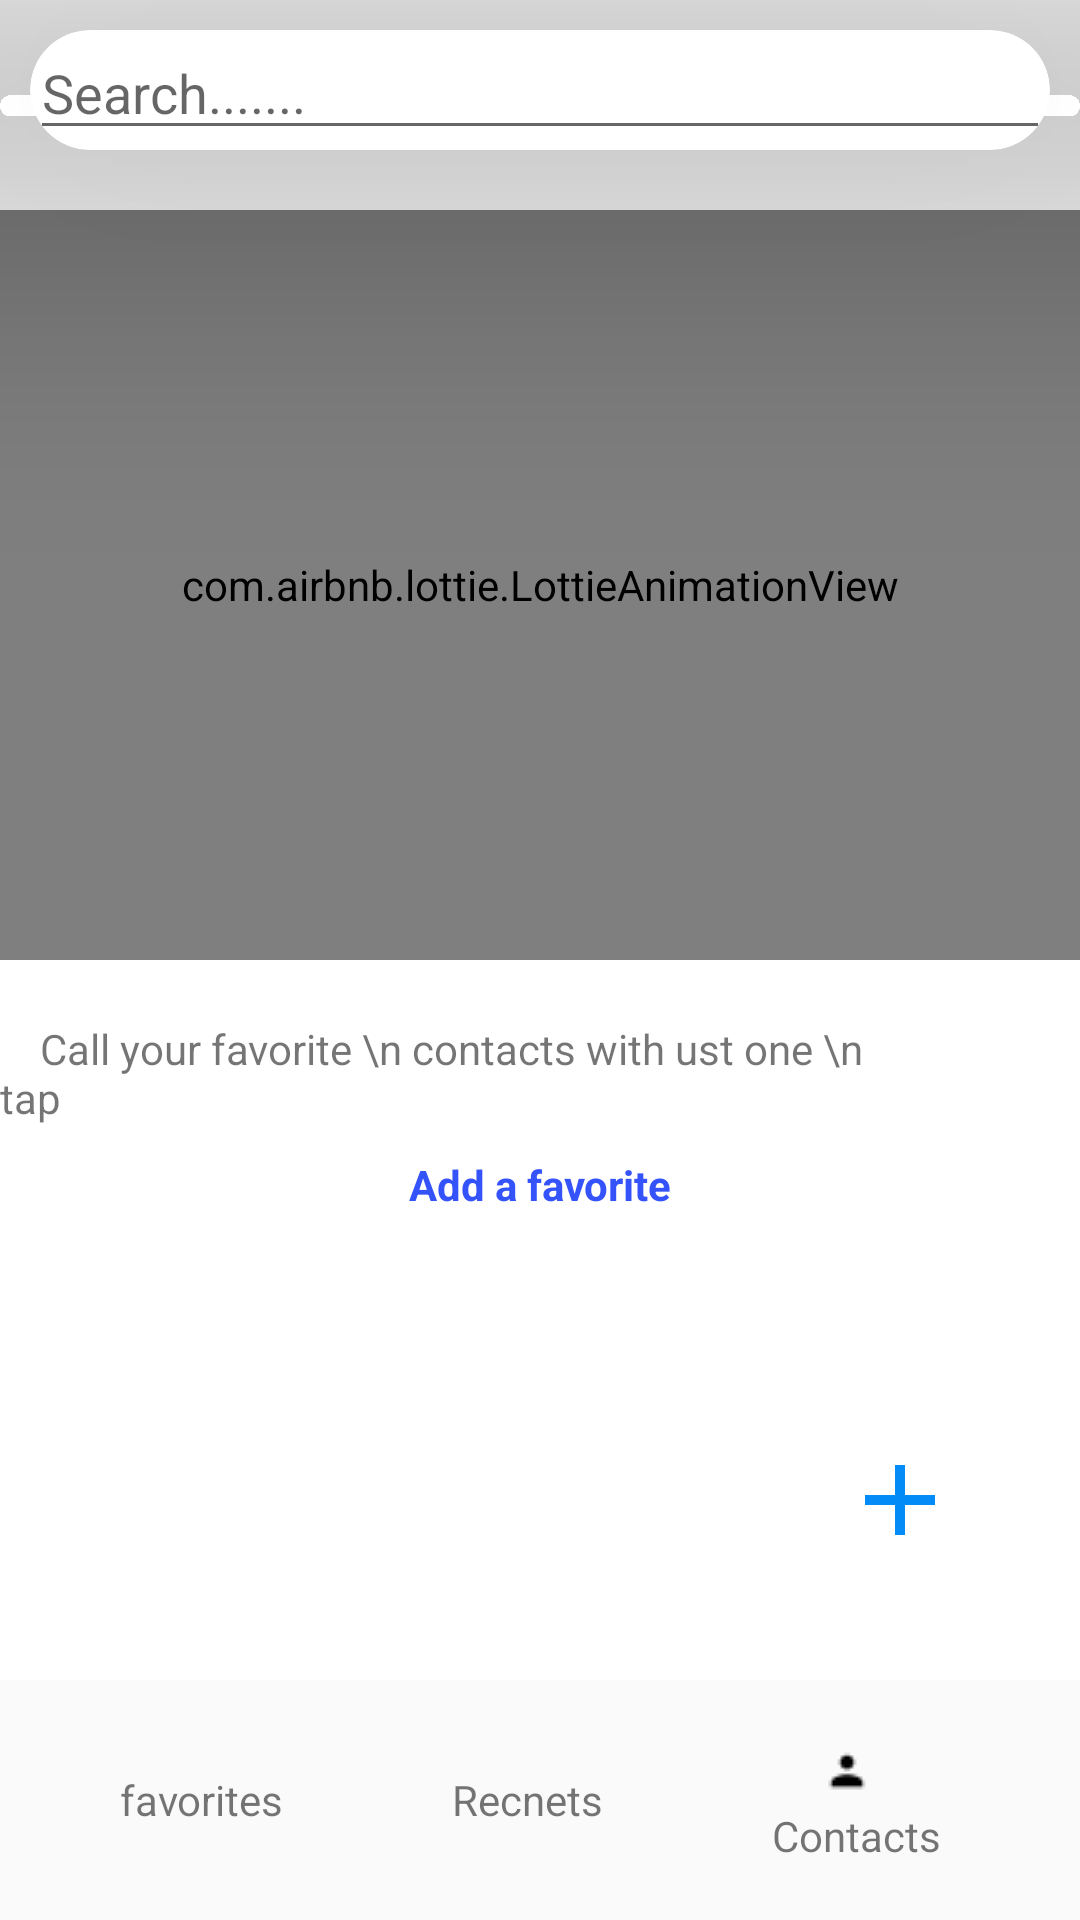

Produce the Android XML layout that renders to this screen, including the resource entries it uses.
<!-- AndroidManifest.xml: application theme Theme.Contact_Call_List -->
<!-- res/layout/activity_favorite.xml -->
<?xml version="1.0" encoding="utf-8"?>
<androidx.constraintlayout.widget.ConstraintLayout xmlns:android="http://schemas.android.com/apk/res/android"
    xmlns:app="http://schemas.android.com/apk/res-auto"
    xmlns:tools="http://schemas.android.com/tools"
    android:layout_width="match_parent"
    android:layout_height="match_parent"
    tools:context=".Favorite">


    
    <androidx.cardview.widget.CardView
         android:id="@+id/cardview"
        android:layout_width="match_parent"
        android:layout_height="40dp"
        app:layout_constraintStart_toStartOf="parent"
        app:layout_constraintTop_toTopOf="parent"
        app:layout_constraintEnd_toEndOf="parent"
        android:layout_margin="10dp"
        app:cardCornerRadius="70dp"
        android:padding="10dp"
        app:cardElevation="70dp"
        >
        <androidx.constraintlayout.widget.ConstraintLayout
            android:layout_width="match_parent"
            android:layout_height="wrap_content"

            >
            <EditText

                android:layout_width="match_parent"
                android:layout_height="wrap_content"
                android:hint="@string/search"

                app:layout_constraintStart_toStartOf="parent"
                app:layout_constraintTop_toTopOf="parent"
                app:layout_constraintEnd_toEndOf="parent"
                />


        </androidx.constraintlayout.widget.ConstraintLayout>

    </androidx.cardview.widget.CardView>
    



    <com.airbnb.lottie.LottieAnimationView
        android:id="@+id/animationView"
        android:layout_width="match_parent"
        android:layout_height="250dp"
        app:lottie_rawRes="@raw/anim"
        app:lottie_autoPlay="true"
        app:lottie_loop="true"
        app:layout_constraintStart_toStartOf="parent"
        app:layout_constraintTop_toBottomOf="@id/cardview"
        android:layout_marginTop="20dp"
        />



    <TextView
        android:id="@+id/textcallyourfavorite"
        android:layout_width="wrap_content"
        android:layout_height="wrap_content"
        android:text="    Call your favorite \n contacts with ust one \n                tap"
        app:layout_constraintStart_toStartOf="parent"
        app:layout_constraintEnd_toEndOf="parent"
        app:layout_constraintTop_toBottomOf="@id/animationView"
        android:layout_marginTop="20dp"
        />
    <TextView
        android:layout_width="wrap_content"
        android:layout_height="wrap_content"
        android:text="Add a favorite"
        app:layout_constraintStart_toStartOf="parent"
        app:layout_constraintEnd_toEndOf="parent"
        app:layout_constraintTop_toBottomOf="@id/textcallyourfavorite"
        android:layout_marginTop="10dp"
        android:textStyle="bold"
        android:textColor="#3553FA"
        />


    <EditText
        android:layout_width="wrap_content"
        android:layout_height="wrap_content"
        android:inputType="number"
        android:background="@drawable/ic_baseline_add_24"
        app:layout_constraintBottom_toTopOf="@id/layoutbottom"
        app:layout_constraintEnd_toEndOf="parent"
        android:layout_marginBottom="40dp"
        android:layout_marginRight="40dp"

        />





    <LinearLayout
        android:id="@+id/layoutbottom"
        android:layout_width="match_parent"
        android:layout_height="80dp"
        app:layout_constraintStart_toStartOf="parent"
        app:layout_constraintBottom_toBottomOf="parent"
        app:layout_constraintEnd_toEndOf="parent"
        android:orientation="horizontal"
        android:background="#FAFAFA"



        >


        
        <LinearLayout
            android:id="@+id/ravoritelayout"
            android:layout_width="wrap_content"
            android:layout_height="wrap_content"
            android:orientation="vertical"
            android:layout_marginLeft="40dp"
            android:layout_gravity="center"
            android:layout_weight="1"
            >
            <ImageView
                android:layout_width="wrap_content"
                android:layout_height="wrap_content"
                android:src="@drawable/ic_baseline_star_24"
                app:layout_constraintStart_toStartOf="parent"
                app:layout_constraintBottom_toTopOf="@id/textfavori"
                android:layout_marginLeft="13dp"
                />
            <TextView
                android:id="@+id/textfavori"
                android:layout_width="wrap_content"
                android:layout_height="wrap_content"
                app:layout_constraintStart_toStartOf="parent"
                app:layout_constraintBottom_toBottomOf="parent"
                android:text="favorites"
                />

        </LinearLayout>

        


        
        <LinearLayout
            android:id="@+id/recnetlayout"
            android:layout_width="wrap_content"
            android:layout_height="wrap_content"
            android:orientation="vertical"
            android:layout_marginLeft="10dp"
            android:layout_gravity="center"
            android:layout_weight="1"
            >
            <ImageView
                android:id="@+id/recnetsImage"
                android:layout_width="wrap_content"
                android:layout_height="wrap_content"
                android:src="@drawable/ic_baseline_access_time_24"
                app:layout_constraintStart_toStartOf="parent"
                app:layout_constraintBottom_toTopOf="@id/textfavori"
                android:layout_marginLeft="13dp"
                />
            <TextView
                android:id="@+id/textrecnets"
                android:layout_width="wrap_content"
                android:layout_height="wrap_content"
                app:layout_constraintStart_toStartOf="parent"
                app:layout_constraintBottom_toBottomOf="parent"
                android:text="Recnets"
                />

        </LinearLayout>

        

        
        <LinearLayout
            android:id="@+id/contactlayout"
            android:layout_width="wrap_content"
            android:layout_height="wrap_content"
            android:orientation="vertical"
            android:layout_marginLeft="10dp"
            android:layout_gravity="center"
            android:layout_weight="1"
            >
            <ImageView
                android:id="@+id/contactimages"
                android:layout_width="wrap_content"
                android:layout_height="wrap_content"
                android:src="@drawable/user_icon"
                app:layout_constraintStart_toStartOf="parent"
                app:layout_constraintBottom_toTopOf="@id/textfavori"
                android:layout_marginLeft="13dp"
                />
            <TextView
                android:id="@+id/textcontact"
                android:layout_width="wrap_content"
                android:layout_height="wrap_content"
                app:layout_constraintStart_toStartOf="parent"
                app:layout_constraintBottom_toBottomOf="parent"
                android:text="Contacts"
                />

        </LinearLayout>

        



    </LinearLayout>





       /




</androidx.constraintlayout.widget.ConstraintLayout>
<!-- resources referenced by this layout -->
<resources>
  <!-- drawable ic_baseline_add_24 (drawable) -->
  <vector android:height="40dp" android:tint="#038CF8"
      android:viewportHeight="24" android:viewportWidth="24"
      android:width="40dp" xmlns:android="http://schemas.android.com/apk/res/android">
      <path android:fillColor="@color/white" android:pathData="M19,13h-6v6h-2v-6H5v-2h6V5h2v6h6v2z"/>
  </vector>
  <!-- drawable user_icon: png bitmap (drawable, 244 bytes) -->
  <string name="search">Search.......</string>
  <style name="Theme.Contact_Call_List" parent="Theme.MaterialComponents.DayNight.DarkActionBar">
          
          <item name="colorPrimary">@color/purple_500</item>
          <item name="colorPrimaryVariant">@color/purple_700</item>
          <item name="colorOnPrimary">@color/white</item>
          
          <item name="colorSecondary">@color/teal_200</item>
          <item name="colorSecondaryVariant">@color/teal_700</item>
          <item name="colorOnSecondary">@color/black</item>
          
          <item name="android:statusBarColor">?attr/colorPrimaryVariant</item>
          
      </style>
  <!-- not gathered from this repository: default colours our renderer supplied (Android Studio template values) -->
  <color name="purple_500">#FF6200EE</color>
  <color name="purple_700">#FF3700B3</color>
  <color name="teal_200">#FF03DAC5</color>
  <color name="teal_700">#FF018786</color>
  <color name="black">#FF000000</color>
  <color name="white">#FFFFFFFF</color>
</resources>
